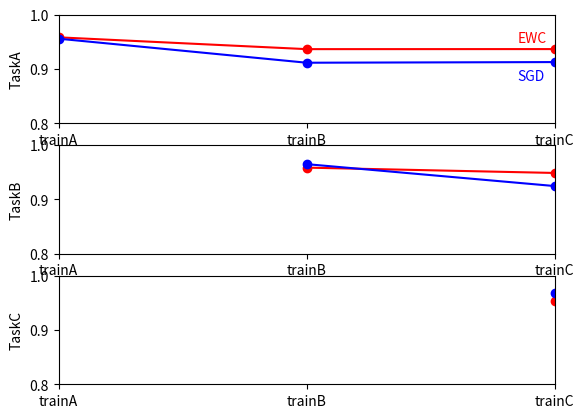

Write the Python code that produced this figure.
import matplotlib.pyplot as plt

ewc_accuracy_list = [[0.9583], [0.9366, 0.9586], [0.9367, 0.9488, 0.954]]
no_ewc_accuracy_list = [[0.9558], [0.9116, 0.965], [0.9128, 0.9247, 0.9673]]
    
ax1 = plt.subplot(311)
y1 = [x[0] for x in ewc_accuracy_list ]
y2 = [x[0] for x in no_ewc_accuracy_list ]
ax1.set_ylim([0.8,1])
ax1.set_xticks([1,2,3])
ax1.set_xticklabels(['trainA','trainB','trainC'])
ax1.set_ylabel('TaskA')
ax1.set_xlim([1,3])
ax1.annotate('EWC', xy=(2.85,0.95), color='red')
ax1.annotate('SGD', xy=(2.85,0.88), color='blue')
ax1.plot([1,2,3], y1, 'ro-')
ax1.plot([1,2,3], y2, 'bo-')

ax2 = plt.subplot(312)
y1 = [x[1] for x in ewc_accuracy_list[1:] ]
y2 = [x[1] for x in no_ewc_accuracy_list[1:] ]
ax2.set_ylim([0.8,1])
ax2.set_xlim([1,3])
ax2.set_xticks([1,2,3])
ax2.set_xticklabels(['trainA','trainB','trainC'])
ax2.set_ylabel('TaskB')
ax2.plot([2,3], y1, 'ro-')
ax2.plot([2,3], y2, 'bo-')

ax3 = plt.subplot(313)
y1 = [ewc_accuracy_list[2][-1] ]
y2 = [no_ewc_accuracy_list[2][-1] ]
ax3.set_ylim([0.8,1])
ax3.set_xlim([1,3])
ax3.set_xticks([1,2,3])
ax3.set_xticklabels(['trainA','trainB','trainC'])
ax3.set_ylabel('TaskC')
ax3.plot([3], y1, 'ro-')
ax3.plot([3], y2, 'bo-')

plt.show()